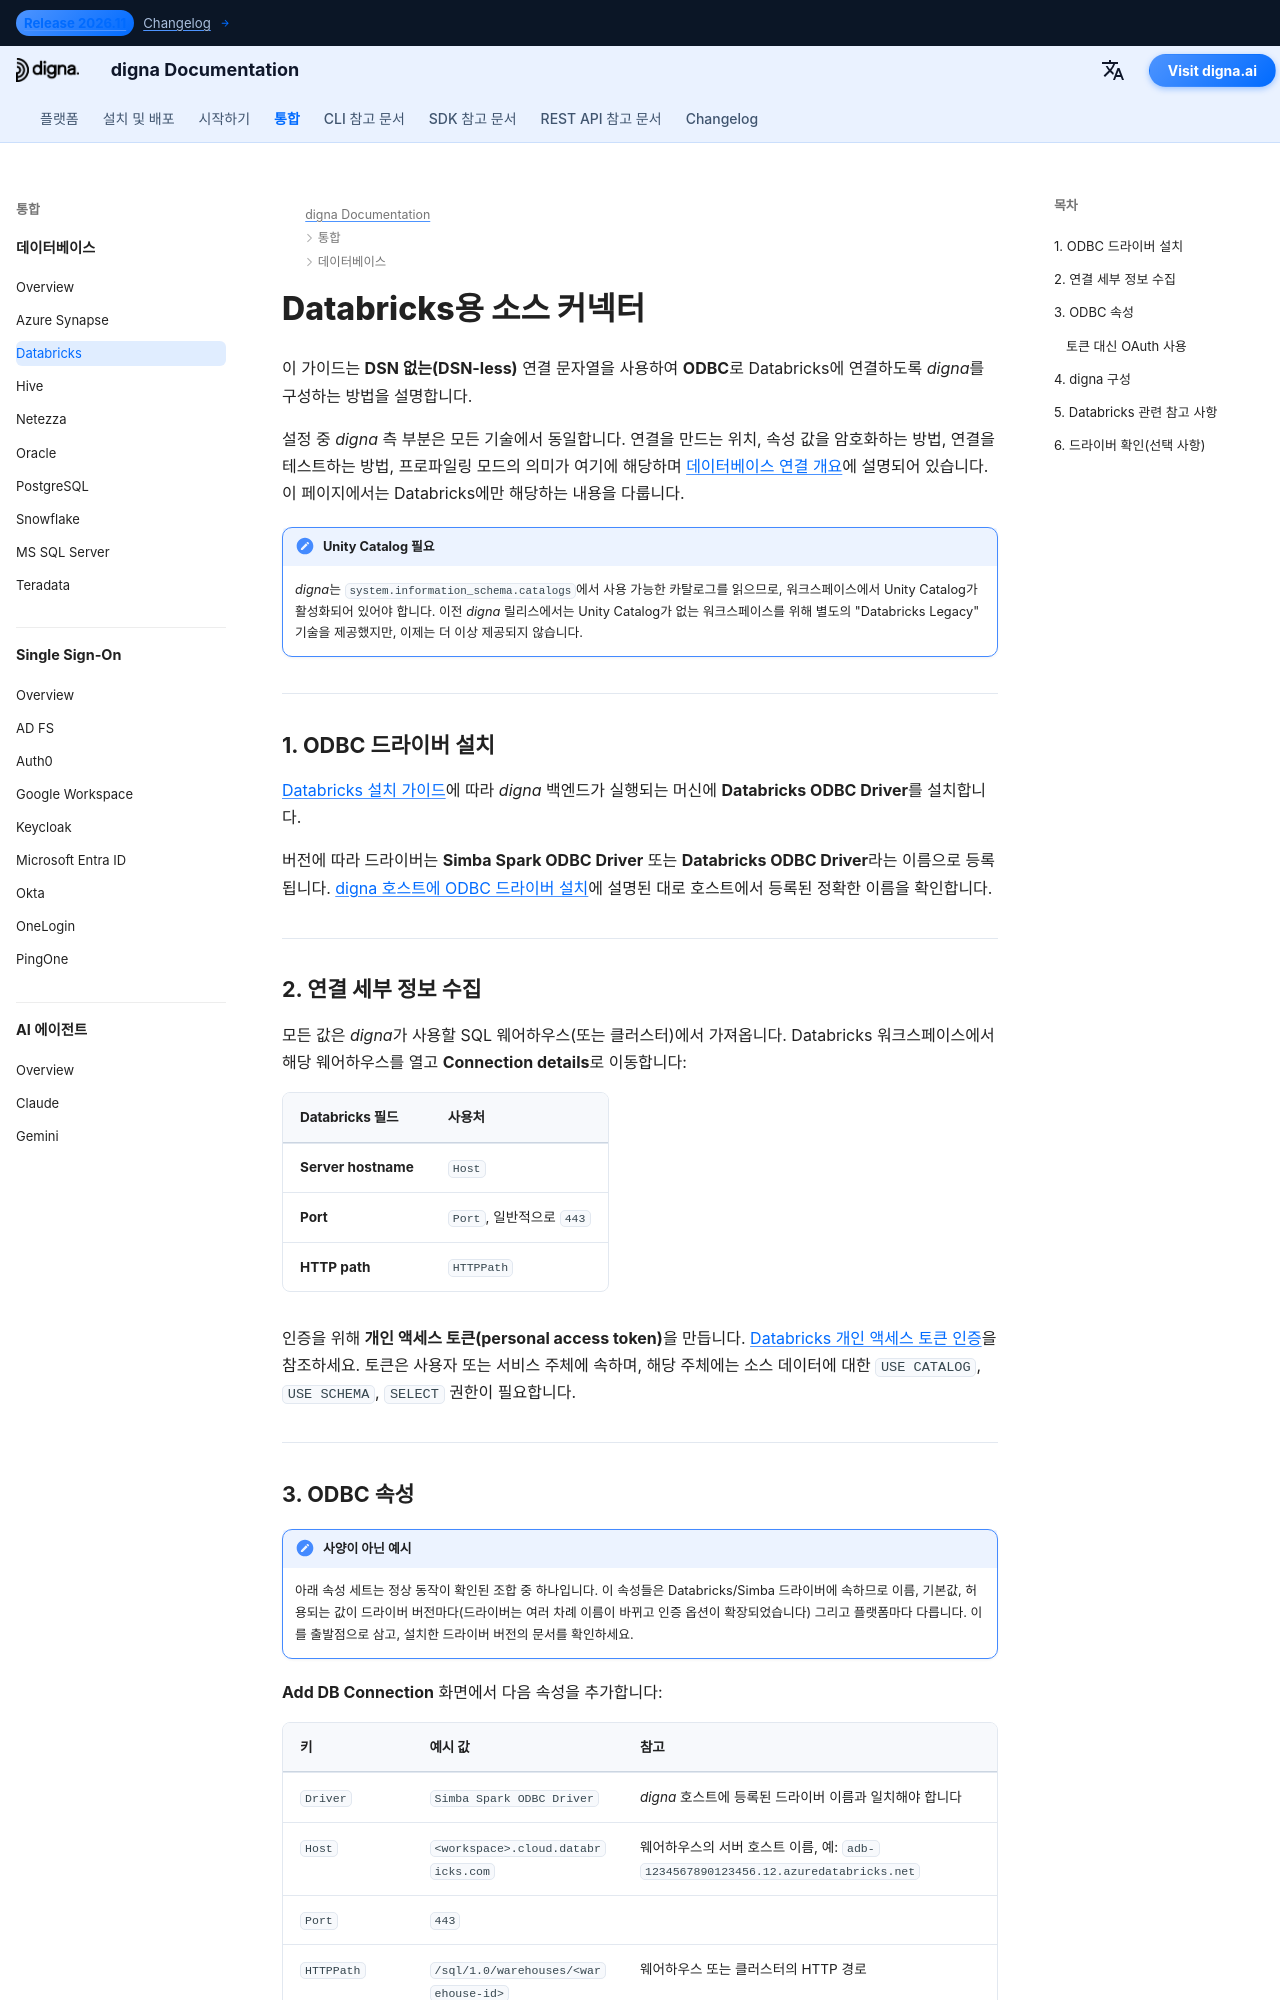

repository: dignaai/digna-docs · page: ko/databases/databricks_connector_guide/index.html · generator: mkdocs

---
title: Databricks 커넥터 – 데이터베이스 통합 | digna 문서
description: DSN 없는 연결 문자열을 사용해 ODBC로 Unity Catalog 기반 Databricks에 연결하도록 digna를 구성합니다. Databricks ODBC 드라이버, 개인 액세스 토큰, HTTP 경로 및 digna 측 연결 설정을 다룹니다.
image: /assets/logo_square.png
---

# Databricks용 소스 커넥터

이 가이드는 **DSN 없는(DSN-less)** 연결 문자열을 사용하여 **ODBC**로 Databricks에 연결하도록
*digna*를 구성하는 방법을 설명합니다.

설정 중 *digna* 측 부분은 모든 기술에서 동일합니다. 연결을 만드는 위치, 속성 값을 암호화하는 방법,
연결을 테스트하는 방법, 프로파일링 모드의 의미가 여기에 해당하며
[데이터베이스 연결 개요](overview.md)에 설명되어 있습니다. 이 페이지에서는 Databricks에만 해당하는
내용을 다룹니다.

!!! note "Unity Catalog 필요"

    *digna*는 `system.information_schema.catalogs`에서 사용 가능한 카탈로그를 읽으므로,
    워크스페이스에서 Unity Catalog가 활성화되어 있어야 합니다. 이전 *digna* 릴리스에서는 Unity
    Catalog가 없는 워크스페이스를 위해 별도의 "Databricks Legacy" 기술을 제공했지만, 이제는 더 이상
    제공되지 않습니다.

---

## 1. ODBC 드라이버 설치 {: #1-install-the-odbc-driver }

[Databricks 설치 가이드](https://docs.databricks.com/aws/en/integrations/odbc/)에 따라
*digna* 백엔드가 실행되는 머신에 **Databricks ODBC Driver**를 설치합니다.

버전에 따라 드라이버는 **Simba Spark ODBC Driver** 또는 **Databricks ODBC Driver**라는 이름으로
등록됩니다. [digna 호스트에 ODBC 드라이버 설치](overview.md#install-the-driver)에 설명된 대로
호스트에서 등록된 정확한 이름을 확인합니다.

---
